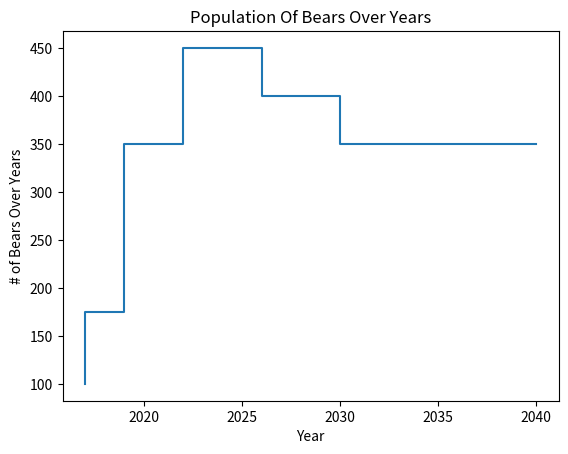

Here is the Python script that generated this plot:
import matplotlib.pyplot as plt

# plt.step(x, y) generates a step graph

# population of bears over years
x = [2017, 2019, 2022, 2026, 2030, 2040]
y = [100, 175, 350, 450, 400, 350]

plt.xlabel("Year")
plt.ylabel("# of Bears Over Years")
plt.title("Population Of Bears Over Years")

plt.step(x, y)  # step graph
plt.show()
